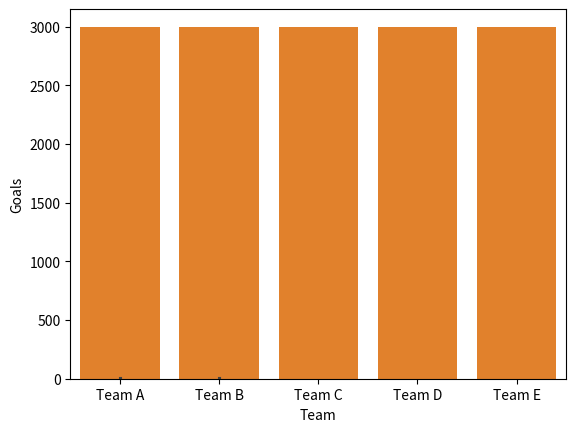

Recreate this plot in Python.
import random

import matplotlib.pyplot as plt

import pandas as pd

import seaborn as sns


TEAMS = ['Team A', 'Team B', 'Team C', 'Team D', 'Team E']

PENALTY_COST = 1000


def task_func(goals, penalties):

    # Generate random goals and penalties for each team

    data = {

        'Team': [team for team in TEAMS for _ in range(2)],  # Assuming 2 matches per team

        'Goals': [random.randint(0, goals) for _ in range(2 * len(TEAMS))],

        'Penalties': [random.randint(0, penalties) for _ in range(2 * len(TEAMS))],

        'Penalty Cost': [PENALTY_COST * penalties for _ in range(2 * len(TEAMS))],

    }


    # Create a DataFrame

    df = pd.DataFrame(data)


    # Seaborn plots

    goals_plot = sns.barplot(x='Team', y='Goals', data=df)

    penalty_cost_plot = sns.barplot(x='Team', y='Penalty Cost', data=df)


    return df, [goals_plot, penalty_cost_plot]


# Example usage

df, plots = task_func(5, 3)

for plot in plots:

    plt.show()
